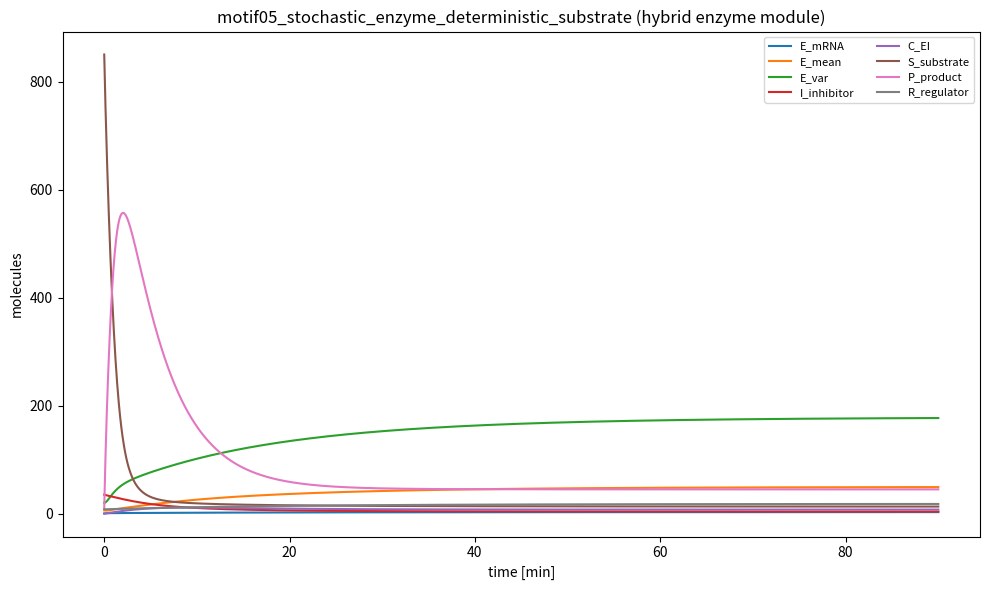

Write Python code to recreate this figure.
# ============================================================================
# Family 6 (Network Motifs / Multiscale) — Hybrid stochastic–deterministic enzyme module
# motif05_stochastic_enzyme_deterministic_substrate.py
# Hybrid model: low-copy enzyme expression represented by mean–variance
# dynamics with burst-like production, coupled to deterministic substrate and
# product pools. Free enzyme is sequestered by an inhibitor and drives
# saturable catalytic conversion of an abundant substrate into product.
# Multiscale structure: fast transcript dynamics, slower enzyme/regulator
# turnover, and large metabolic pools.
# ============================================================================

import numpy as np
from scipy.integrate import solve_ivp
import matplotlib.pyplot as plt

# -------------------------
# Model metadata
# -------------------------
MODEL_NAME = "motif05_stochastic_enzyme_deterministic_substrate"

SPECIES_NAMES = [
    "E_mRNA",        # 0 fast, low copy (enzyme transcript)
    "E_mean",        # 1 low-copy enzyme mean abundance
    "E_var",         # 2 enzyme variance (noise proxy; moment-closure style)
    "I_inhibitor",   # 3 low/moderate inhibitor
    "C_EI",          # 4 enzyme-inhibitor complex (sequestration)
    "S_substrate",   # 5 abundant deterministic substrate pool
    "P_product",     # 6 product pool
    "R_regulator"    # 7 slow regulator that modulates E transcription (multiscale driver)
]

PARAMS = {
    # Regulator R (slow, low/moderate copy)
    "k_R_prod": 0.9,
    "d_R": 0.05,

    # E mRNA transcription controlled by R (Hill activation)
    "k_tx_E_max": 18.0,
    "K_RE": 18.0,
    "n_RE": 2.0,
    "d_mE": 3.2,

    # Enzyme mean dynamics (translation + dilution)
    "k_tl_E": 10.0,     # mean translation rate per mRNA
    "d_E": 0.55,        # enzyme dilution/degradation

    # Enzyme noise (variance) dynamics: bursty production approximated by Fano factor F_prod
    "F_prod": 6.0,      # >1 implies bursty translation; higher = noisier enzyme
    # For linear birth-death with input u and death d:
    # dVar/dt ≈ F*u + d*E_mean - 2*d*Var  (keeps Var ~ O(E_mean), not exploding)

    # Enzyme sequestration by inhibitor: E + I <-> C
    "k_on": 0.015,
    "k_off": 0.25,
    "d_C": 0.12,        # slow clearance of complex

    # Inhibitor homeostasis (moderate, slower than mRNA)
    "I_prod": 1.2,
    "d_I": 0.08,

    # Deterministic substrate/product turnover (abundant pool)
    "S_in": 10.0,
    "d_S": 0.010,

    # Catalysis: E_mean (free) converts S -> P with saturation in S
    "kcat": 0.18,
    "K_S": 140.0,

    # Product removal/export
    "d_P": 0.22
}

Y0 = np.array([
    0.3,    # E_mRNA
    6.0,    # E_mean
    20.0,   # E_var
    35.0,   # I_inhibitor
    0.0,    # C_EI
    850.0,  # S_substrate (abundant)
    10.0,   # P_product
    8.0     # R_regulator
], dtype=float)

TSPAN = (0.0, 90.0)

# -------------------------
# ODE system 
# -------------------------
def dYdt(t, Y):
    p = PARAMS

    mE = max(Y[0], 0.0)
    E  = max(Y[1], 0.0)
    V  = max(Y[2], 0.0)
    I  = max(Y[3], 0.0)
    C  = max(Y[4], 0.0)
    S  = max(Y[5], 0.0)
    P  = max(Y[6], 0.0)
    R  = max(Y[7], 0.0)

    # R -> E transcription (Hill activation)
    act_RE = (R**p["n_RE"]) / (p["K_RE"]**p["n_RE"] + R**p["n_RE"] + 1e-12)
    tx_E = p["k_tx_E_max"] * act_RE

    # Enzyme mean production input (translation)
    u_E = p["k_tl_E"] * mE  # births for E_mean

    # Sequestration: E + I <-> C
    v_on = p["k_on"] * E * I
    v_off = p["k_off"] * C

    # Free enzyme mean decreases by binding; complex increases
    dE_mean = u_E - p["d_E"] * E - v_on + v_off

    # mRNA dynamics (fast)
    dmE = tx_E - p["d_mE"] * mE

    # Variance dynamics (moment approximation for bursty birth-death)
    # dV/dt ≈ F*u_E + d_E*E - 2*d_E*V
    # Noise scaling follows the production flux and enzyme abundance
    dV = p["F_prod"] * u_E + p["d_E"] * E - 2.0 * p["d_E"] * V

    # Inhibitor dynamics (moderate)
    dI = p["I_prod"] - p["d_I"] * I - v_on + v_off

    # Complex dynamics
    dC = v_on - v_off - p["d_C"] * C

    # Catalysis (deterministic substrate pool) driven by free enzyme mean
    sat_S = S / (p["K_S"] + S + 1e-12)
    v_cat = p["kcat"] * E * sat_S * S  # bounded by saturation; scales with E (low-copy)

    # Substrate/product dynamics (abundant + slow)
    dS = p["S_in"] - p["d_S"] * S - v_cat
    dP = v_cat - p["d_P"] * P

    # Regulator R (slow driver)
    dR = p["k_R_prod"] - p["d_R"] * R

    return np.array([dmE, dE_mean, dV, dI, dC, dS, dP, dR], dtype=float)


# -------------------------
# Main simulation and micro-audit
# -------------------------
if __name__ == "__main__":
    t0, tf = TSPAN
    t_span = (t0, tf)
    t_eval = np.linspace(t0, tf, 2000)

    sol = solve_ivp(dYdt, t_span, Y0, t_eval=t_eval, method="Radau")

    if not sol.success:
        print("WARNING: solve_ivp reported failure:", sol.message)

    Y = sol.y  # shape (n_species, n_time)

    # Micro-audit
    labels = []
    for i, name in enumerate(SPECIES_NAMES):
        traj = Y[i, :]
        q80 = float(np.quantile(traj, 0.80))
        q99 = float(np.quantile(traj, 0.99))
        label = 1 if (q80 < 200.0 and q99 < 200.0) else 0
        labels.append(label)
        print(f"{name}: q80={q80:.3f}, q99={q99:.3f} => label={label}")

    n1 = int(sum(labels))
    n0 = int(len(labels) - n1)
    print(f"Summary: label1={n1}, label0={n0}")
    if n1 == 0 or n0 == 0:
        print("WARNING: monoclass labels detected")

    # Preview plot of species trajectories
    plt.figure(figsize=(10, 6))
    for i, name in enumerate(SPECIES_NAMES):
        plt.plot(sol.t, Y[i, :], label=name)
    plt.xlabel("time [min]")
    plt.ylabel("molecules")
    plt.title(f"{MODEL_NAME} (hybrid enzyme module)")
    plt.legend(loc="best", fontsize=8, ncol=2)
    plt.tight_layout()
    plt.savefig(f"{MODEL_NAME}_preview.png", dpi=160)
    plt.close()

var_names = SPECIES_NAMES

def model_odes(t, y):
    return dYdt(t, y)
